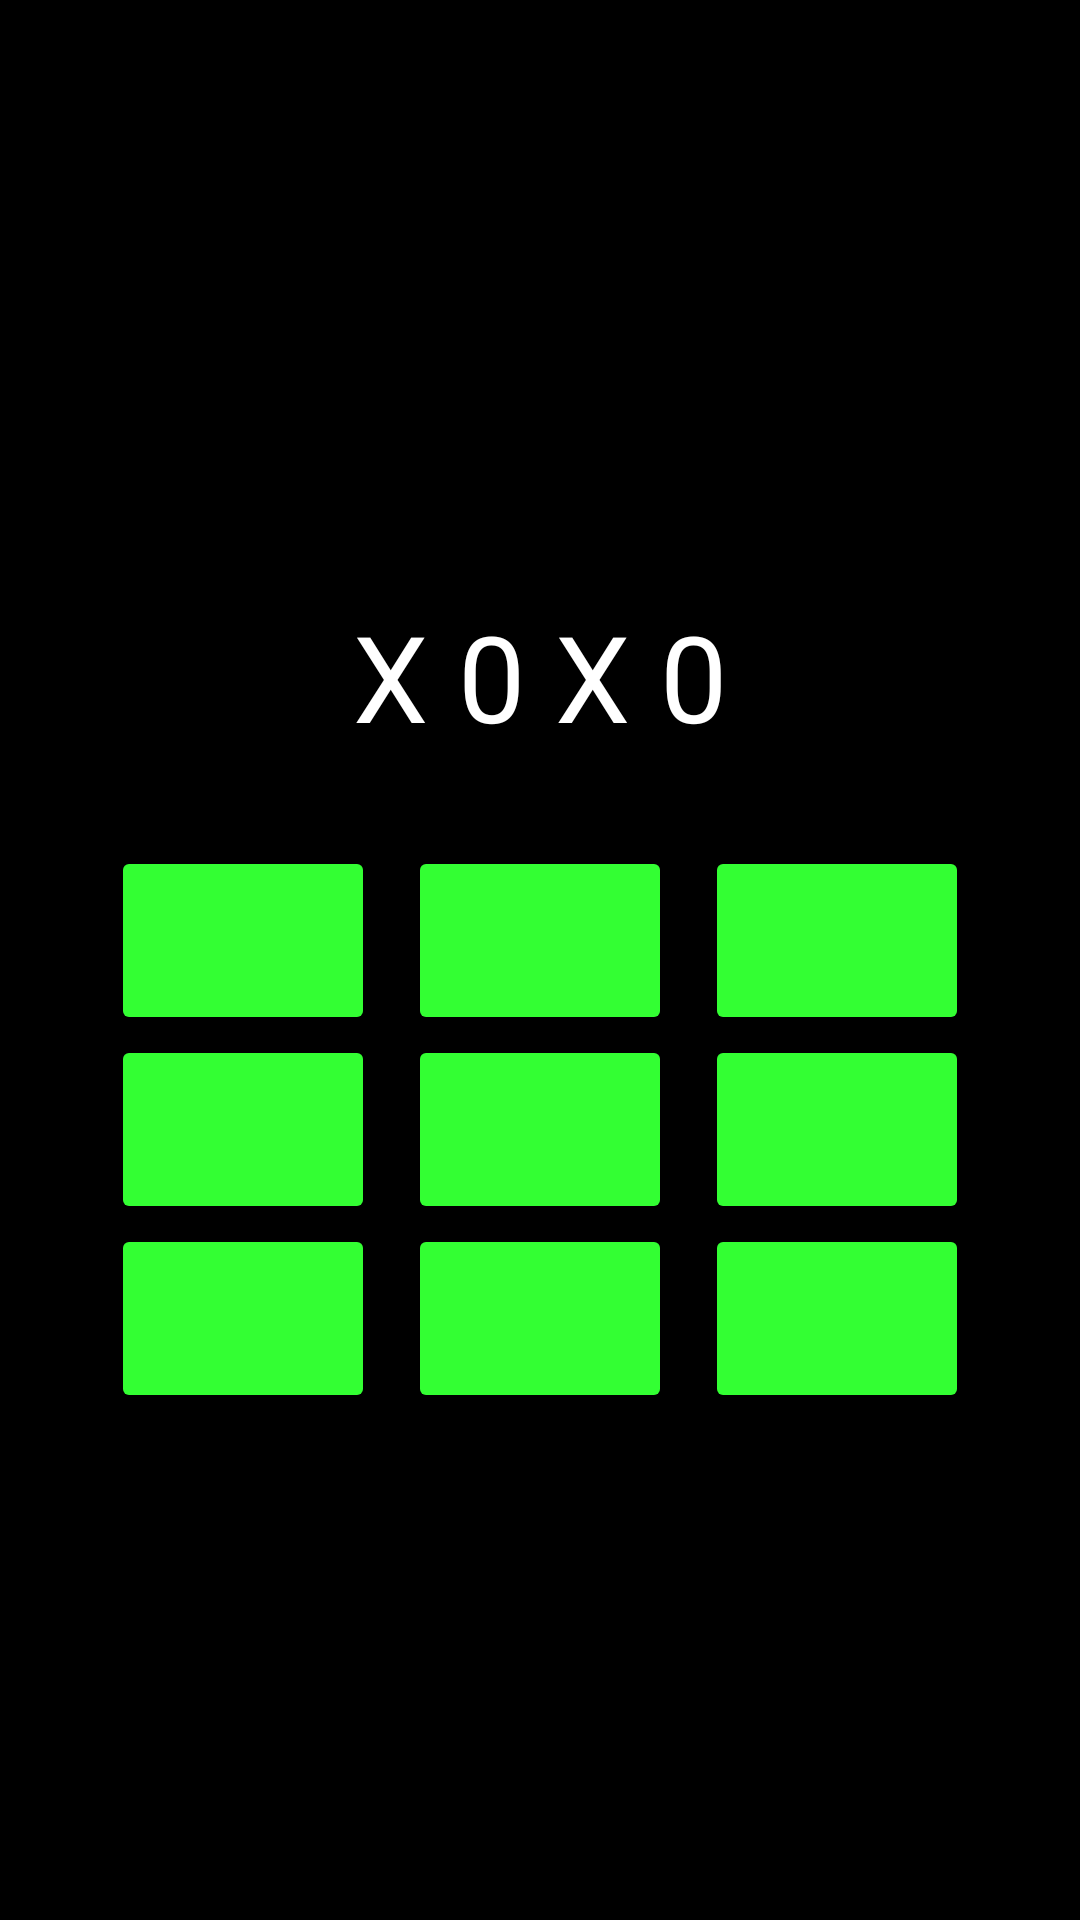

This screen was rendered from an Android layout file. Write that file and the resources it references.
<!-- AndroidManifest.xml: application theme Theme.TicTacToe -->
<!-- res/layout/activity_game_play.xml -->
<?xml version="1.0" encoding="utf-8"?>
<LinearLayout
    xmlns:android="http://schemas.android.com/apk/res/android"
    xmlns:app="http://schemas.android.com/apk/res-auto"
    xmlns:tools="http://schemas.android.com/tools"
    android:layout_width="match_parent"
    android:layout_height="match_parent"
    android:orientation="vertical"
    android:gravity="center"
    tools:context=".MainActivity"
   android:background="@color/black" >

    <TextView
        android:layout_width="wrap_content"
        android:layout_height="wrap_content"
        android:layout_margin="30dp"
        android:text="@string/xo"
        android:textSize="40dp"
        android:textColor="@color/white"
        />

    <GridLayout
        android:layout_width="wrap_content"
        android:layout_height="wrap_content"
        android:columnCount="3"
        android:rowCount="3"
        >
        
        <Button
            android:id="@+id/btn00"
            android:layout_width="wrap_content"
            android:layout_height="wrap_content"
            android:onClick="Check"
            android:textSize="32sp"
            android:backgroundTint="@color/Neon"
            android:textColor="@color/black"
            />
        <Button
            android:id="@+id/btn01"
            android:layout_width="wrap_content"
            android:layout_height="wrap_content"
            android:layout_marginLeft="11dp"
            android:backgroundTint="@color/Neon"
            android:textColor="@color/black"
            android:textSize="32sp"
            android:onClick="Check"/>

        <Button
            android:id="@+id/btn02"
            android:layout_width="wrap_content"
            android:layout_height="wrap_content"
            android:layout_marginLeft="11dp"
            android:backgroundTint="@color/Neon"
            android:contentDescription="@string/app_name"
            android:onClick="Check"
            android:textSize="32sp"
            android:textColor="@color/black" />

        
        <Button
            android:id="@+id/btn10"
            android:layout_width="wrap_content"
            android:layout_height="wrap_content"
            android:onClick="Check"
            android:textSize="32sp"
            android:backgroundTint="@color/Neon"
            android:textColor="@color/black"
            />

        <Button
            android:id="@+id/btn11"
            android:layout_width="wrap_content"
            android:layout_height="wrap_content"
            android:layout_marginLeft="11dp"
            android:onClick="Check"
            android:textSize="32sp"
            android:backgroundTint="@color/Neon"
            android:textColor="@color/black"
            />
        <Button
            android:id="@+id/btn12"
            android:layout_width="wrap_content"
            android:layout_height="wrap_content"
            android:layout_marginStart="11dp"
            android:onClick="Check"
            android:textSize="32sp"
            android:backgroundTint="@color/Neon"
            android:textColor="@color/black"
            />

        
        <Button
            android:id="@+id/btn20"
            android:layout_width="wrap_content"
            android:layout_height="wrap_content"
            android:onClick="Check"
            android:textSize="32sp"
            android:backgroundTint="@color/Neon"
            android:textColor="@color/black"
            />

        <Button
            android:id="@+id/btn21"
            android:layout_width="wrap_content"
            android:layout_height="wrap_content"
            android:layout_marginLeft="11dp"
            android:onClick="Check"
            android:textSize="32sp"
            android:backgroundTint="@color/Neon"
            android:textColor="@color/black"
            />
        <Button
            android:id="@+id/btn22"
            android:layout_width="wrap_content"
            android:layout_height="wrap_content"
            android:layout_marginLeft="11dp"
            android:onClick="Check"
            android:textSize="32sp"
            android:backgroundTint="@color/Neon"
            android:textColor="@color/black"
            style="@style/NeonButton"
            />


    </GridLayout>

</LinearLayout>
<!-- resources referenced by this layout -->
<resources>
  <color name="Neon">#33FF33</color>
  <color name="black">#FF000000</color>
  <color name="white">#FFFFFFFF</color>
  <string name="app_name">TicTacToe</string>
  <string name="xo">X 0 X 0</string>
  <style name="NeonButton" parent="Theme.Material3.DayNight.NoActionBar">
          <item name="android:backgroundTint">@color/Neon</item>
          <item name="android:textColor">@color/black</item>
          <item name="android:textStyle">bold</item>
      </style>
  <style name="Theme.TicTacToe" parent="Base.Theme.TicTacToe" />
  <style name="Base.Theme.TicTacToe" parent="Theme.Material3.DayNight.NoActionBar">
          
          
      </style>
</resources>
